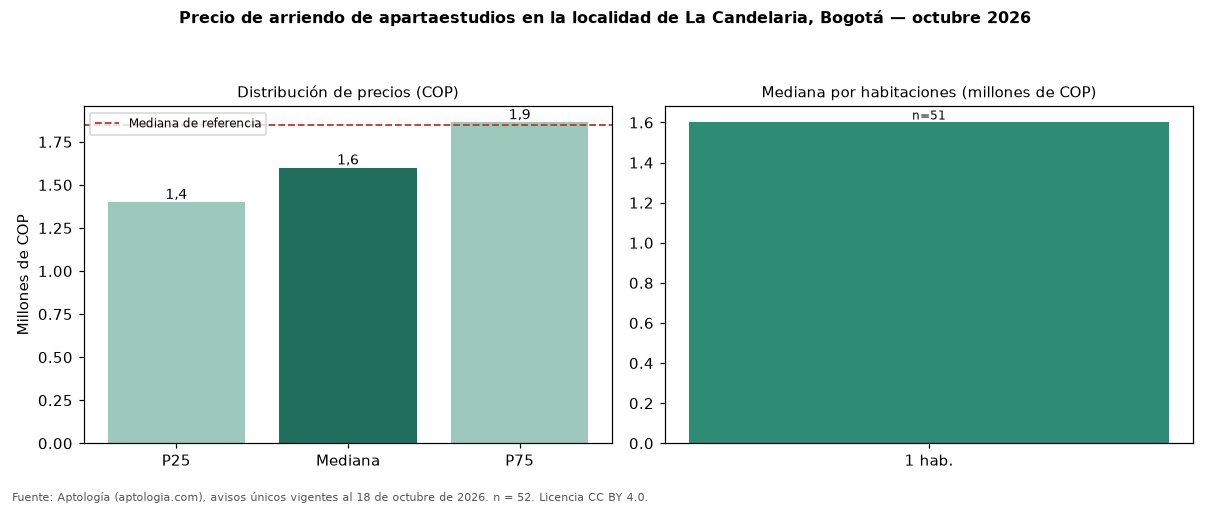

Source data for this figure (header and first rows):
seccion, metrica, valor_cop, n
precio, p25, 1400000, 52
precio, mediana, 1600000, 52
precio, p75, 1862500, 52
cop_por_m2, p25, 46306, 52
cop_por_m2, mediana, 50637, 52
cop_por_m2, p75, 55024, 52
area, area_mediana_m2, 30.7, 52
habitaciones, 1, 1600000, 51
administracion, mediana, 231650, 16
estrato, moda, 2, 
parqueadero, porcentaje_con_parqueadero, 17.3, 52
referencia, mediana_referencia, 1850000, 125
referencia, mediana_cop_por_m2_referencia, 48649, 125
